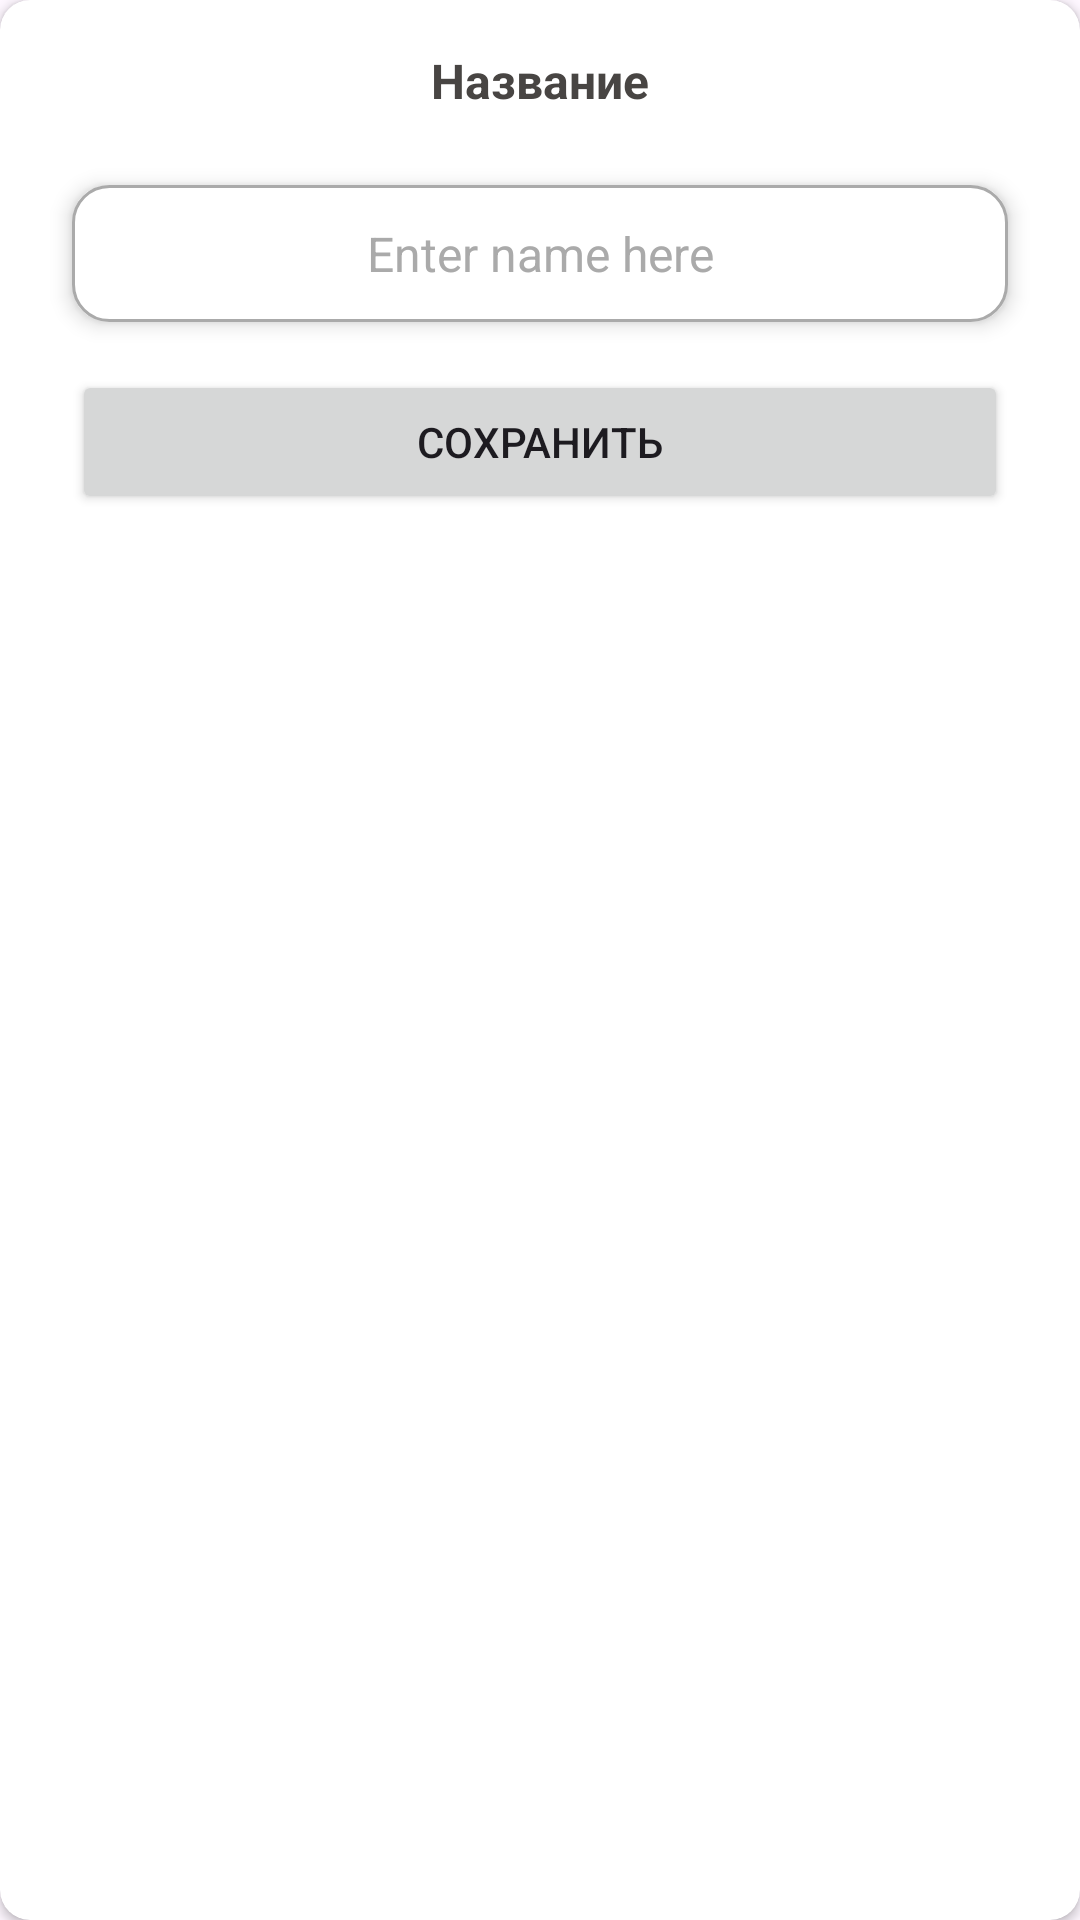

Reconstruct the res/layout file that produces this screen, plus the resources it refers to.
<!-- AndroidManifest.xml: application theme Theme.MApps -->
<!-- res/layout/custom_dialog_enter.xml -->
<?xml version="1.0" encoding="utf-8"?>
<androidx.cardview.widget.CardView xmlns:android="http://schemas.android.com/apk/res/android"
    android:layout_width="360dp"
    android:layout_height="wrap_content"
    xmlns:app="http://schemas.android.com/apk/res-auto"
    xmlns:tools="http://schemas.android.com/tools"
    android:layout_gravity="center"
    android:layout_margin="16dp"
    app:cardCornerRadius="10dp">

    <androidx.appcompat.widget.LinearLayoutCompat
        android:layout_width="match_parent"
        android:layout_height="wrap_content"
        android:gravity="center"
        android:orientation="vertical"
        android:paddingBottom="16dp"
        android:paddingTop="16dp"
        android:paddingEnd="8dp"
        android:paddingStart="8dp">

        <TextView
            android:layout_width="wrap_content"
            android:layout_height="wrap_content"
            android:layout_marginBottom="8dp"
            android:text="Название"
            android:textColor="#484543"
            android:textSize="16sp"
            android:textStyle="bold" />

        <EditText
            android:id="@+id/tv_name"
            android:layout_width="match_parent"
            android:layout_height="wrap_content"
            android:layout_margin="16dp"
            android:padding="12dp"
            android:background="@drawable/edit_text_background"
            android:hint="Enter name here"
            android:textColor="@android:color/black"
            android:textSize="16sp"
            android:textColorHint="@android:color/darker_gray"
            android:inputType="text"
            android:gravity="center"
            android:elevation="4dp"
            android:fontFamily="sans-serif"
            android:drawablePadding="8dp" />

        <Button
            android:id="@+id/b_ok"
            android:layout_width="match_parent"
            android:layout_height="wrap_content"
            android:layout_marginStart="16dp"
            android:layout_marginEnd="16dp"
            android:text="Сохранить" />
    </androidx.appcompat.widget.LinearLayoutCompat>
</androidx.cardview.widget.CardView>
<!-- resources referenced by this layout -->
<resources>
  <!-- drawable edit_text_background (drawable) -->
  <?xml version="1.0" encoding="utf-8"?>
  <shape xmlns:android="http://schemas.android.com/apk/res/android">
      <solid android:color="@android:color/white"/>
      <corners android:radius="12dp"/>
      <stroke android:width="1dp" android:color="@android:color/darker_gray"/>
      <padding android:left="8dp" android:top="8dp" android:right="8dp" android:bottom="8dp"/>
  </shape>
  <style name="Theme.MApps" parent="Base.Theme.MApps" />
  <style name="Base.Theme.MApps" parent="Theme.Material3.DayNight.NoActionBar">
          
          
      </style>
</resources>
